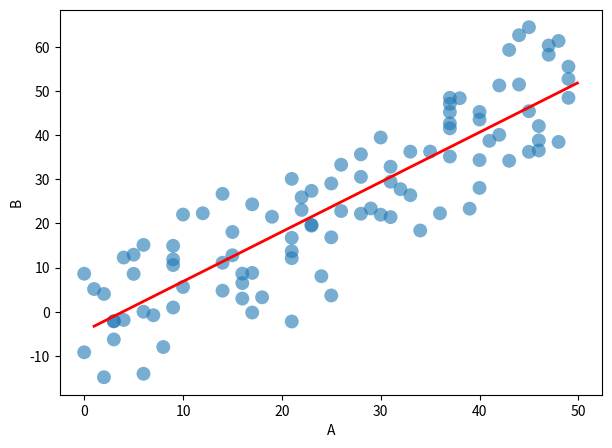
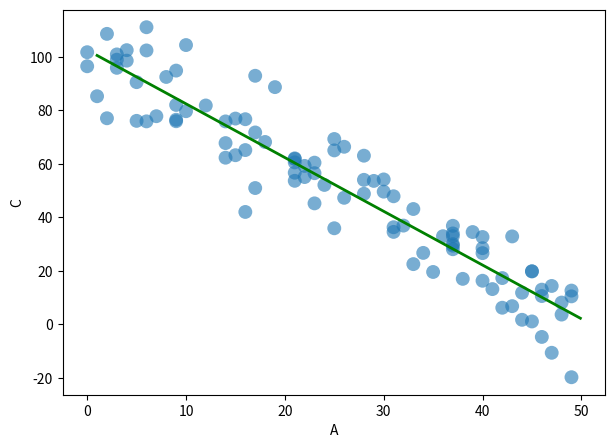
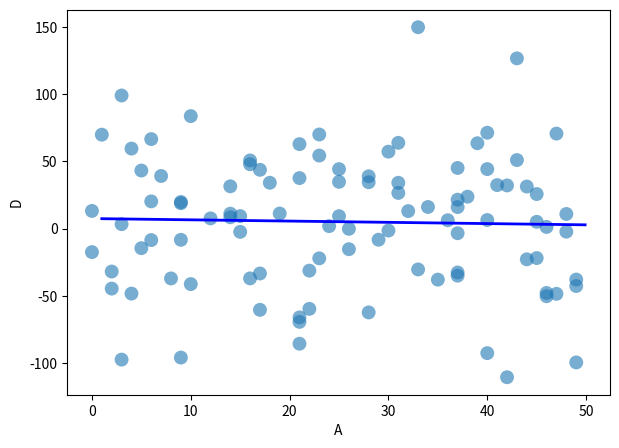

Here is the Python script that generated these plots, in order:
#   Unit:       SIT384 - Cyber Security Analytics
#   Task:       Pass Task 5.1p
#   Author:     Justin Bland
#   Date:       12/04/2020

# Imports Required
import numpy as np
import matplotlib.pyplot as plt
import pandas as pd

# DataFrame
df = pd.DataFrame({'a': np.random.randint(0, 50, size=100)})
df['b'] = df['a'] + np.random.normal(0,10,size=100)
df['c'] = 100 - 2* df['a'] + np.random.normal(0,10,size=100)
df['d'] = np.random.normal(0,50,100)

# Settings for Plots
color = ['Red', 'Green', 'Blue']

# Function to Generate Coefficent
def Gen_CoEff(x,y, ylabel):
    pearson_r = np.cov(y, x)[0, 1] / (y.std() * x.std())
    coeff = np.corrcoef(x,y)

    print('A and ', ylabel, ' Pearson_r: ', pearson_r)
    print('A and ', ylabel, ' Corrcoef:  ', coeff)

# Function for Plotting Correlation Data - Usage Plot_Corel(Integer, X Axis, Y Axis, Y Label)
def Plot_Corel(i,x, y, ylabel):
    fig, ax = plt.subplots(figsize=(7, 5), dpi=100)
    np.corrcoef(y,x)
    ax.scatter(x,y, alpha=0.6, edgecolor='none', s=100)
    ax.set_xlabel('A')
    ax.set_ylabel(ylabel)
    line_coef = np.polyfit(x, y, 1)
    xx = np.arange(1, 50, 0.1)
    yy = line_coef[0]*xx + line_coef[1]
    ax.plot(xx, yy, color[i], lw=2)
   
# Call Function
Plot_Corel(0, df['a'], df['b'], 'B')
Plot_Corel(1, df['a'], df['c'], 'C')
Plot_Corel(2, df['a'], df['d'], 'D')

# Generate Coefficent
Gen_CoEff(df['a'], df['b'], 'B')
Gen_CoEff(df['a'], df['c'], 'C')
Gen_CoEff(df['a'], df['d'], 'D')